Run: headless pygame with SDL's dummy video driver; simulated clock (each Clock.tick advances the game by its frame time, no real sleeping); random seed 0; keys injected as events and as key.get_pressed() state; no mouse input.
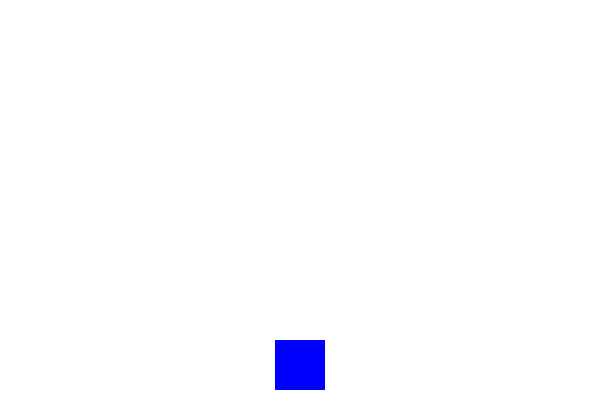
Frame 1 of 4 · flips 1–60 · no input
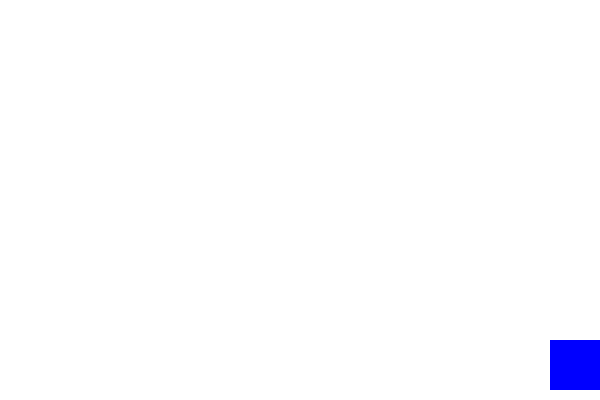
Frame 2 of 4 · flips 61–180 · tapped SPACE, RETURN · held RIGHT (→), D
Frame 3 of 4 · flips 181–300 · held DOWN (↓), S · screen unchanged from frame 2, image omitted
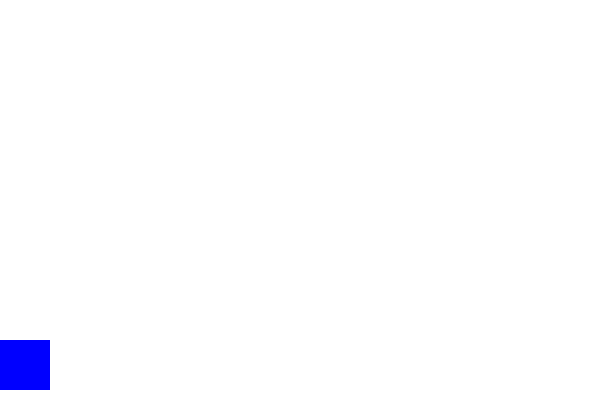
Frame 4 of 4 · flips 301–420 · held LEFT (←), A, UP (↑), W

The pygame program that drew these frames:

import pygame
import random

# Инициализация Pygame
pygame.init()

# Настройки окна
SCREEN_WIDTH = 600
SCREEN_HEIGHT = 400
screen = pygame.display.set_mode((SCREEN_WIDTH, SCREEN_HEIGHT))
pygame.display.set_caption("Уворачиваемся от квадратов")

# Цвета
WHITE = (255, 255, 255)
BLUE = (0, 0, 255)
RED = (255, 0, 0)

# Игрок
player_size = 50
player_x = SCREEN_WIDTH // 2 - player_size // 2
player_y = SCREEN_HEIGHT - player_size - 10
player_speed = 7

# Враги
enemy_size = 50
enemy_speed = 5
enemies = []

# Таймер для появления врагов
SPAWN_EVENT = pygame.USEREVENT + 1
pygame.time.set_timer(SPAWN_EVENT, 800)  # каждые 800 мс создаём врага

clock = pygame.time.Clock()
running = True

def collision(rect1, rect2):
    return rect1.colliderect(rect2)

while running:
    clock.tick(60)
    for event in pygame.event.get():
        if event.type == pygame.QUIT:
            running = False
        elif event.type == SPAWN_EVENT:
            x_pos = random.randint(0, SCREEN_WIDTH - enemy_size)
            enemies.append(pygame.Rect(x_pos, -enemy_size, enemy_size, enemy_size))

    keys = pygame.key.get_pressed()
    if keys[pygame.K_LEFT]:
        player_x -= player_speed
    if keys[pygame.K_RIGHT]:
        player_x += player_speed

    # Ограничиваем игрока по экрану
    player_x = max(0, min(player_x, SCREEN_WIDTH - player_size))
    player_rect = pygame.Rect(player_x, player_y, player_size, player_size)

    # Двигаем врагов вниз
    for enemy in enemies:
        enemy.y += enemy_speed

    # Удаляем врагов, вышедших за экран
    enemies = [e for e in enemies if e.y < SCREEN_HEIGHT]

    # Проверка столкновений
    for enemy in enemies:
        if collision(player_rect, enemy):
            running = False  # Игра окончена

    # Отрисовка
    screen.fill(WHITE)
    pygame.draw.rect(screen, BLUE, player_rect)
    for enemy in enemies:
        pygame.draw.rect(screen, RED, enemy)

    pygame.display.flip()

pygame.quit()
